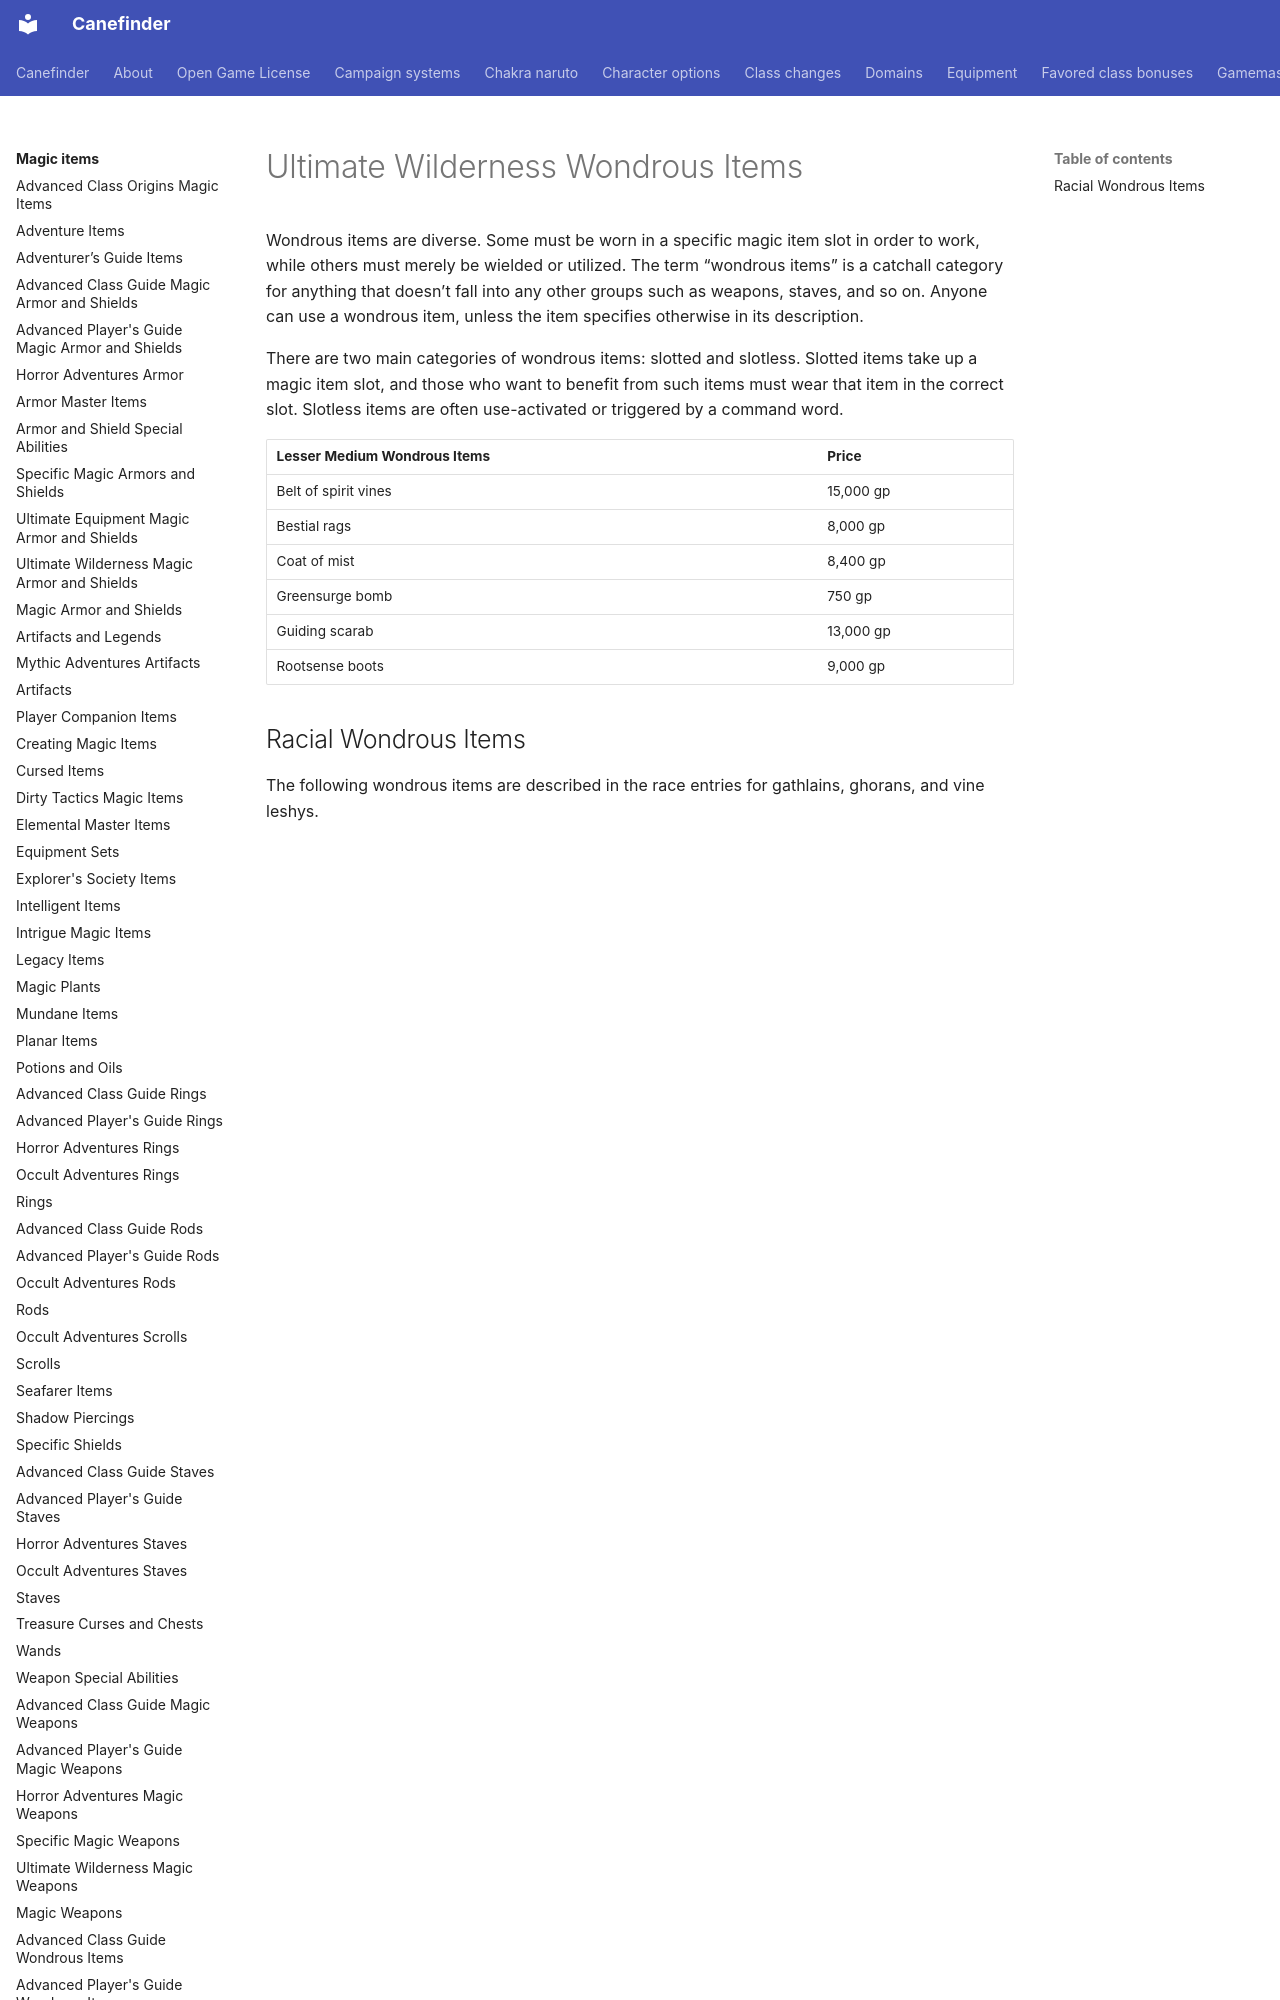

repository: canefinderhouserules/Canefinderhouserules · page: magic-items/wondrous-items-uw/index.html · generator: mkdocs

# Ultimate Wilderness Wondrous Items

Wondrous items are diverse. Some must be worn in a specific magic item slot in order to work, while others must merely be wielded or utilized. The term “wondrous items” is a catchall category for anything that doesn’t fall into any other groups such as weapons, staves, and so on. Anyone can use a wondrous item, unless the item specifies otherwise in its description.

There are two main categories of wondrous items: slotted and slotless. Slotted items take up a magic item slot, and those who want to benefit from such items must wear that item in the correct slot. Slotless items are often use-activated or triggered by a command word.

| Lesser Medium Wondrous Items | Price |
|---|---|
| Belt of spirit vines | 15,000 gp |
| Bestial rags | 8,000 gp |
| Coat of mist | 8,400 gp |
| Greensurge bomb | 750 gp |
| Guiding scarab | 13,000 gp |
| Rootsense boots | 9,000 gp |
